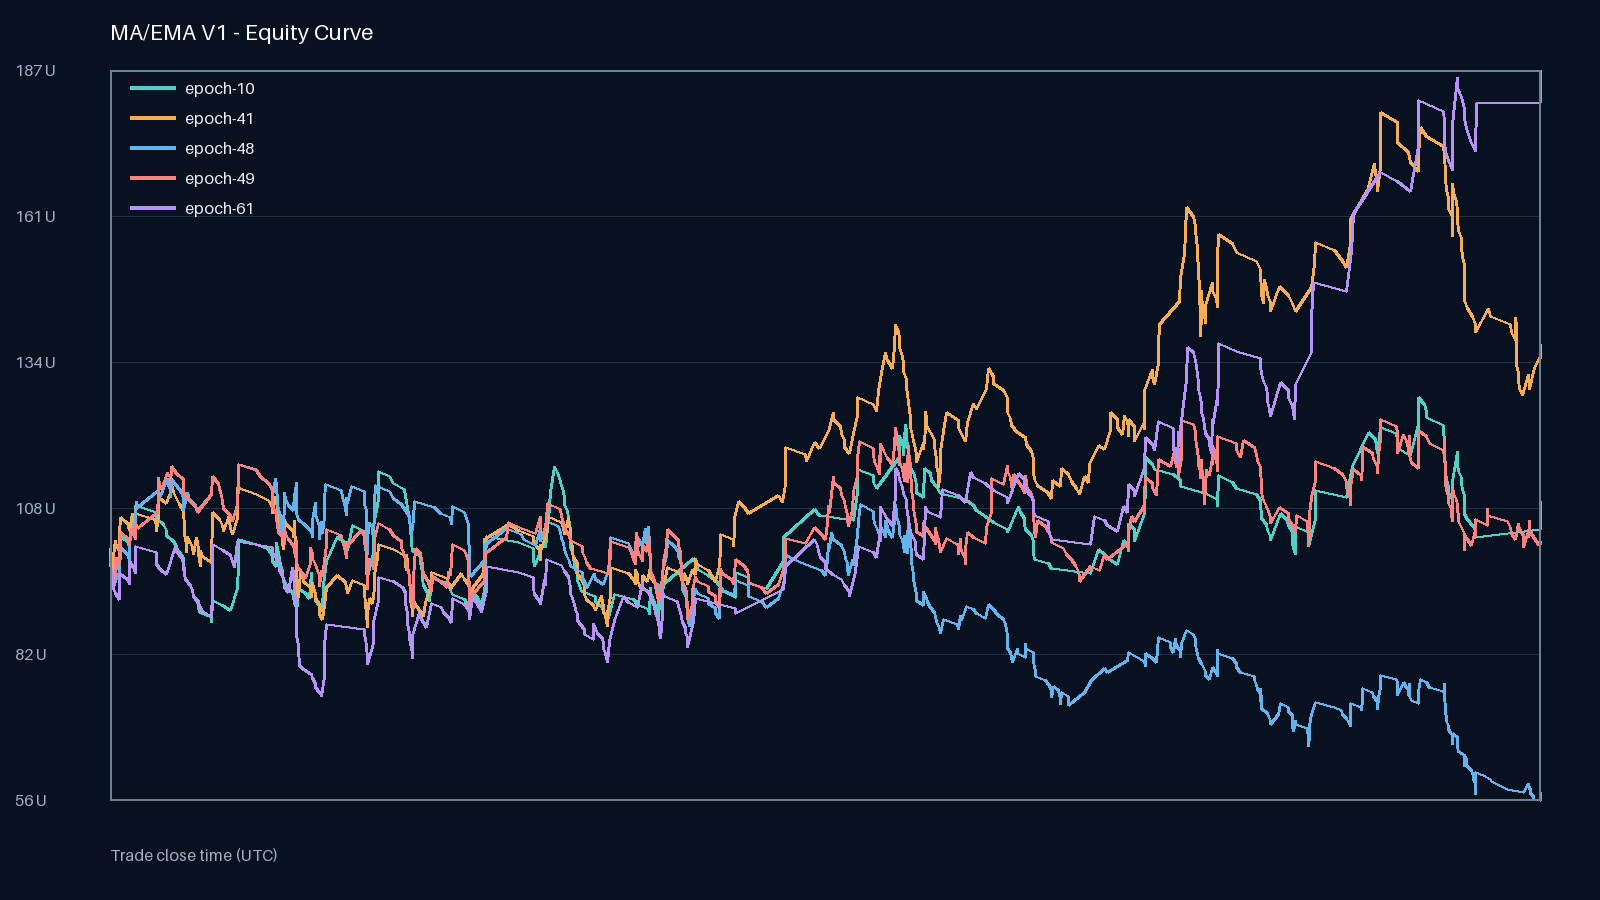

The table this chart was drawn from, first rows:
scenario, timestamp, balance_usdt
epoch-10, 2025-01-01T04:00:00+00:00, 98.92
epoch-10, 2025-01-01T09:00:00+00:00, 97.85
epoch-10, 2025-01-01T19:00:00+00:00, 96.82
epoch-10, 2025-01-01T22:00:00+00:00, 95.84
epoch-10, 2025-01-02T00:00:00+00:00, 94.67
epoch-10, 2025-01-03T09:00:00+00:00, 99.24
epoch-10, 2025-01-03T12:00:00+00:00, 98.25
epoch-10, 2025-01-03T22:00:00+00:00, 103
epoch-10, 2025-01-05T14:00:00+00:00, 102
epoch-10, 2025-01-06T01:00:00+00:00, 100.9
epoch-10, 2025-01-06T15:00:00+00:00, 105.5
epoch-10, 2025-01-07T01:00:00+00:00, 104.4
epoch-10, 2025-01-07T15:00:00+00:00, 103.3
epoch-10, 2025-01-07T15:00:00+00:00, 108.5
epoch-10, 2025-01-13T00:00:00+00:00, 107.2
epoch-10, 2025-01-13T00:00:00+00:00, 106.2
epoch-10, 2025-01-14T22:00:00+00:00, 105.1
epoch-10, 2025-01-15T11:00:00+00:00, 104.1
epoch-10, 2025-01-15T14:00:00+00:00, 103.1
epoch-10, 2025-01-17T11:00:00+00:00, 102.1
epoch-10, 2025-01-18T05:00:00+00:00, 101.1
epoch-10, 2025-01-19T00:00:00+00:00, 100.1
epoch-10, 2025-01-19T21:00:00+00:00, 99.08
epoch-10, 2025-01-19T21:00:00+00:00, 98.04
epoch-10, 2025-01-20T06:00:00+00:00, 97.05
epoch-10, 2025-01-20T07:00:00+00:00, 96.07
epoch-10, 2025-01-20T12:00:00+00:00, 95.17
epoch-10, 2025-01-21T16:00:00+00:00, 94.15
epoch-10, 2025-01-22T08:00:00+00:00, 93.18
epoch-10, 2025-01-22T11:00:00+00:00, 92.17
epoch-10, 2025-01-23T14:00:00+00:00, 91.19
epoch-10, 2025-01-23T20:00:00+00:00, 90.26
epoch-10, 2025-01-23T23:00:00+00:00, 89.32
epoch-10, 2025-01-26T23:00:00+00:00, 88.35
epoch-10, 2025-01-26T23:00:00+00:00, 87.43
epoch-10, 2025-01-27T07:00:00+00:00, 91.53
epoch-10, 2025-01-29T19:00:00+00:00, 90.61
epoch-10, 2025-01-31T20:00:00+00:00, 89.62
epoch-10, 2025-02-02T18:00:00+00:00, 93.65
epoch-10, 2025-02-02T22:00:00+00:00, 98
epoch-10, 2025-02-03T01:00:00+00:00, 102.5
epoch-10, 2025-02-07T14:00:00+00:00, 101.5
epoch-10, 2025-02-10T13:00:00+00:00, 100.6
epoch-10, 2025-02-11T16:00:00+00:00, 99.53
epoch-10, 2025-02-11T17:00:00+00:00, 98.52
epoch-10, 2025-02-12T17:00:00+00:00, 97.52
epoch-10, 2025-02-12T18:00:00+00:00, 101.8
epoch-10, 2025-02-12T20:00:00+00:00, 100.9
epoch-10, 2025-02-13T06:00:00+00:00, 99.97
epoch-10, 2025-02-13T11:00:00+00:00, 98.95
epoch-10, 2025-02-13T14:00:00+00:00, 97.96
epoch-10, 2025-02-14T03:00:00+00:00, 96.91
epoch-10, 2025-02-14T03:00:00+00:00, 95.9
epoch-10, 2025-02-14T09:00:00+00:00, 94.9
epoch-10, 2025-02-15T10:00:00+00:00, 93.96
epoch-10, 2025-02-16T18:00:00+00:00, 92.96
epoch-10, 2025-02-16T23:00:00+00:00, 91.93
epoch-10, 2025-02-17T08:00:00+00:00, 90.98
epoch-10, 2025-02-17T18:00:00+00:00, 90.08
epoch-10, 2025-02-17T21:00:00+00:00, 89.18
... 2,290 more rows
